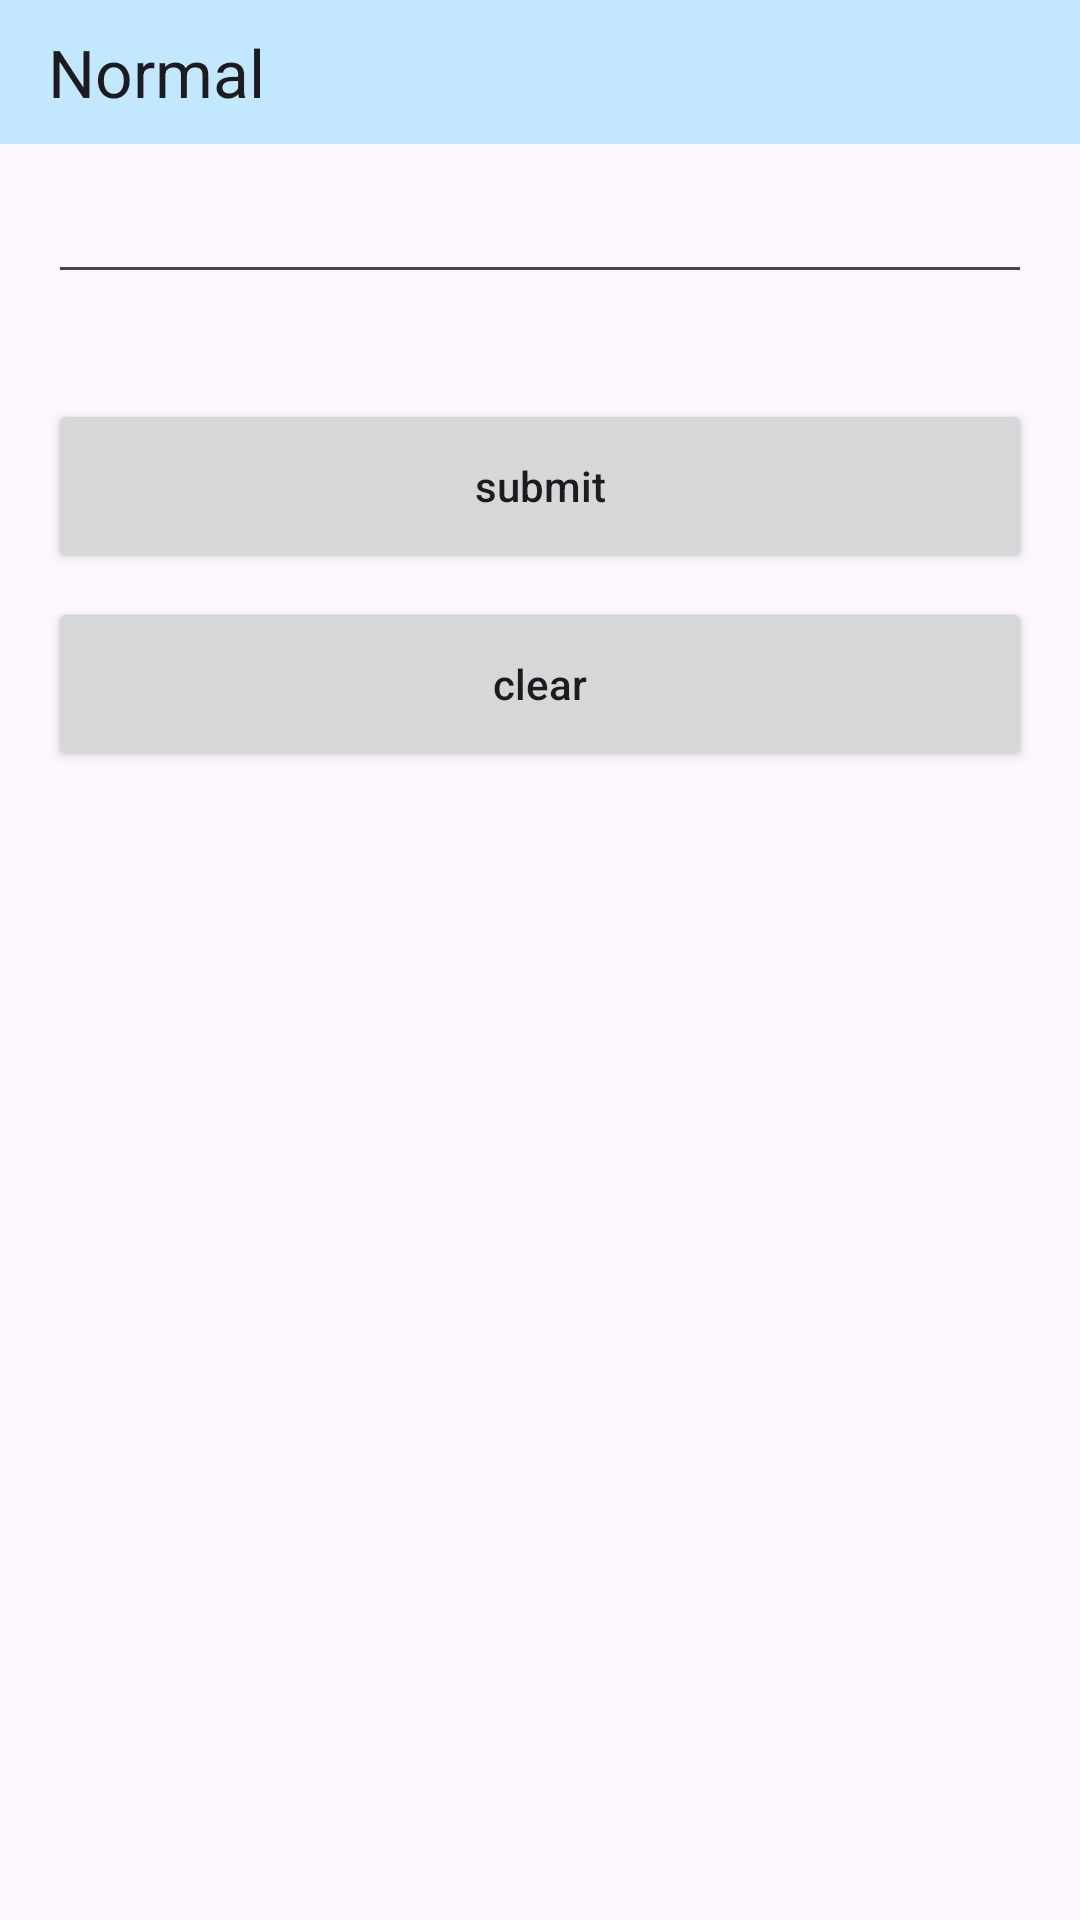

Here is an Android app screen rendered from its layout file. Give the layout XML and the strings, colors and styles it references.
<!-- AndroidManifest.xml: application theme Theme.AndroidMVC -->
<!-- res/layout/activity_normal.xml -->
<?xml version="1.0" encoding="utf-8"?>
<androidx.constraintlayout.widget.ConstraintLayout xmlns:android="http://schemas.android.com/apk/res/android"
    xmlns:app="http://schemas.android.com/apk/res-auto"
    xmlns:tools="http://schemas.android.com/tools"
    android:layout_width="match_parent"
    android:layout_height="match_parent"
    tools:context=".ui.activity.NormalActivity">

    <androidx.appcompat.widget.Toolbar
        android:id="@+id/toolbar"
        android:layout_width="match_parent"
        android:layout_height="48dp"
        android:background="@color/material_dynamic_primary90"
        app:layout_constraintLeft_toLeftOf="parent"
        app:layout_constraintRight_toRightOf="parent"
        app:layout_constraintTop_toTopOf="parent"
        app:title="Normal" />

    <EditText
        android:id="@+id/edit"
        android:layout_width="match_parent"
        android:layout_height="50dp"
        android:layout_marginHorizontal="16dp"
        app:layout_constraintLeft_toLeftOf="parent"
        app:layout_constraintRight_toRightOf="parent"
        app:layout_constraintTop_toBottomOf="@id/toolbar" />

    <TextView
        android:id="@+id/edit_msg"
        android:layout_width="wrap_content"
        android:layout_height="wrap_content"
        android:layout_marginTop="8dp"
        app:layout_constraintLeft_toLeftOf="@id/edit"
        app:layout_constraintTop_toBottomOf="@id/edit" />

    <androidx.appcompat.widget.AppCompatButton
        android:id="@+id/submit_btn"
        android:layout_width="match_parent"
        android:layout_height="58dp"
        android:layout_marginHorizontal="16dp"
        android:layout_marginTop="8dp"
        android:text="submit"
        android:textAllCaps="false"
        app:layout_constraintLeft_toLeftOf="parent"
        app:layout_constraintRight_toRightOf="parent"
        app:layout_constraintTop_toBottomOf="@id/edit_msg" />

    <androidx.appcompat.widget.AppCompatButton
        android:id="@+id/clear_btn"
        android:layout_width="match_parent"
        android:layout_height="58dp"
        android:layout_marginHorizontal="16dp"
        android:layout_marginTop="8dp"
        android:text="clear"
        android:textAllCaps="false"
        app:layout_constraintLeft_toLeftOf="parent"
        app:layout_constraintRight_toRightOf="parent"
        app:layout_constraintTop_toBottomOf="@id/submit_btn" />

</androidx.constraintlayout.widget.ConstraintLayout>
<!-- resources referenced by this layout -->
<resources>
  <style name="Theme.AndroidMVC" parent="Base.Theme.AndroidMVC" />
  <style name="Base.Theme.AndroidMVC" parent="Theme.Material3.DayNight.NoActionBar">
          
          
      </style>
</resources>
